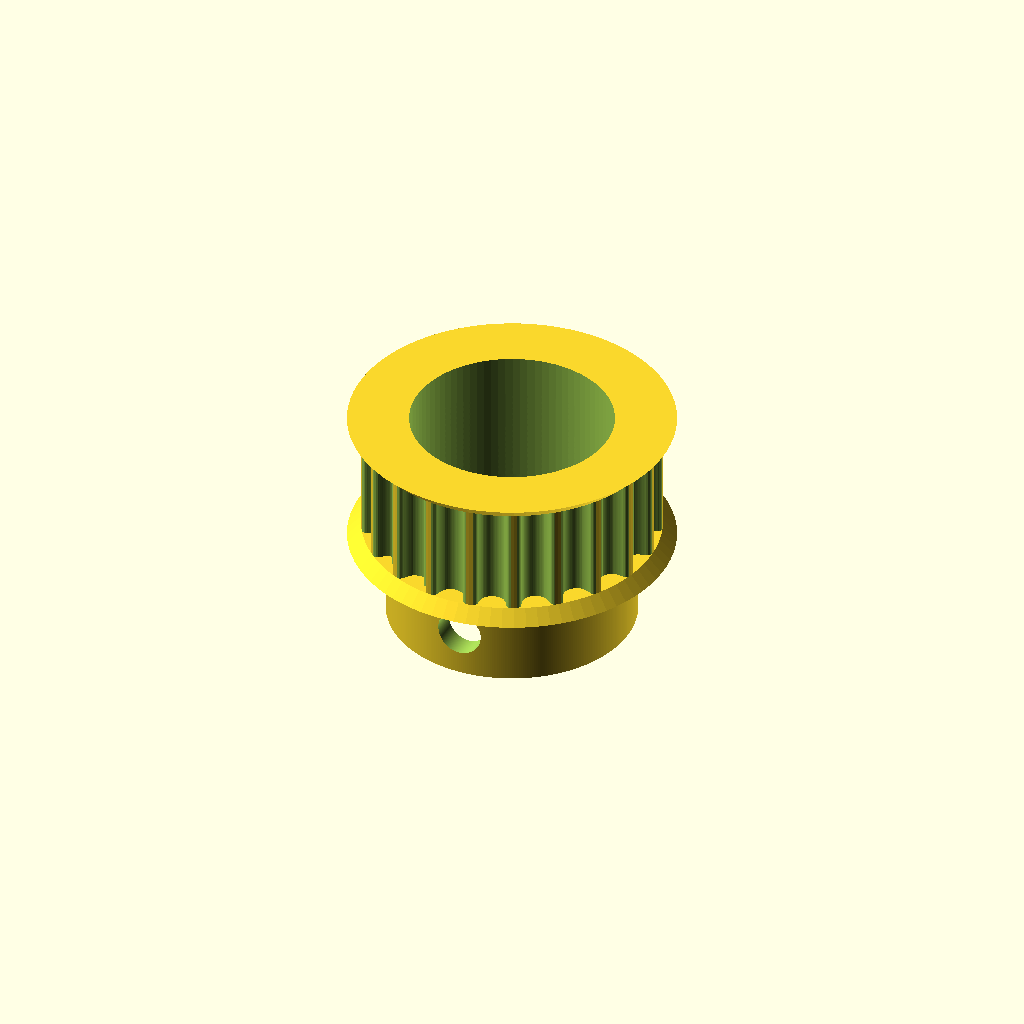
Cell 1: the model at its default parameters.
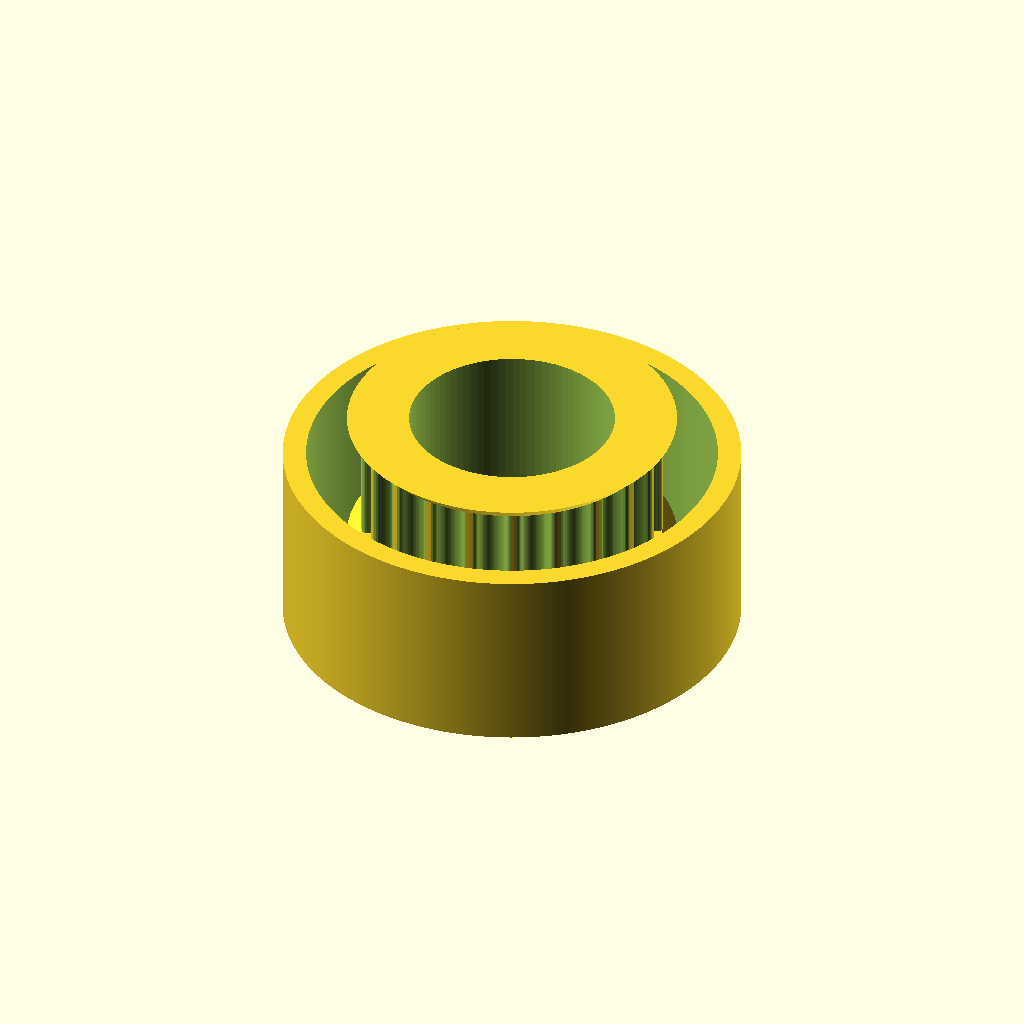
Cell 2: the same model with pvc_od = 44.
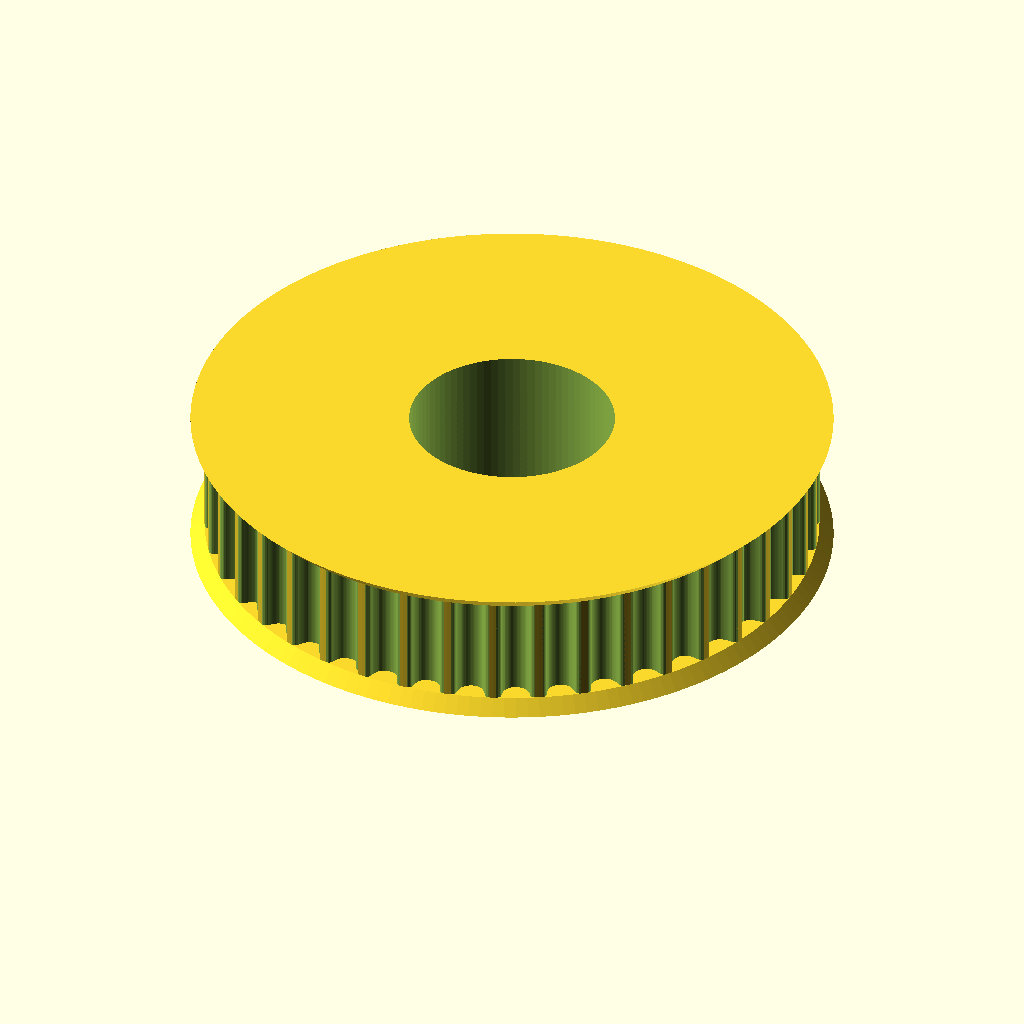
Cell 3: teeth = 42 (everything else at default).
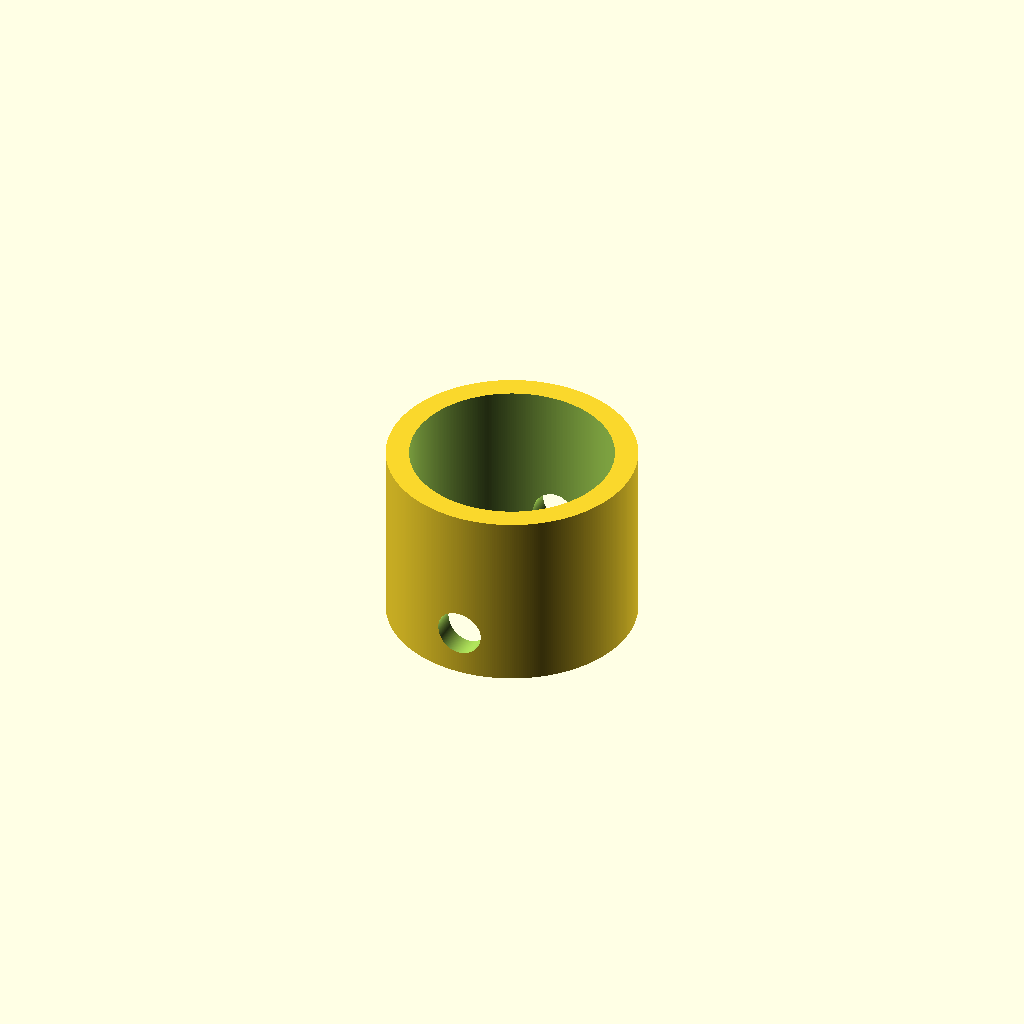
Cell 4: the same model with profile = 28.
All cells are drawn from one camera (rotation 55°, 0°, 25°, orthographic, colour scheme Cornfield), so only the parameter changes between them.
Source of the model, cad/extras/pvc_pulley.scad:
// Parametric Pulley with multiple belt profiles
// by droftarts January 2012

// Based on pulleys by:
// http://www.thingiverse.com/thing:11256 by me!
// https://github.com/prusajr/PrusaMendel by Josef Prusa
// http://www.thingiverse.com/thing:3104 by GilesBathgate
// http://www.thingiverse.com/thing:2079 by nophead

// dxf tooth data from http://oem.cadregister.com/asp/PPOW_Entry.asp?company=915217&elementID=07807803/METRIC/URETH/WV0025/F
// pulley diameter checked and modelled from data at http://www.sdp-si.com/D265/HTML/D265T016.html

/**
 * @name Pulley
 * @category Printed
 * @using 1 x m3 nut, normal or nyloc
 * @using 1 x m3x10 set screw or 1 x m3x8 grub screw
 */


// tuneable constants
pvc_od=22;




difference()
{

translate([0,0,-3])
cylinder(h=20,d=pvc_od+5, $fn=360);

translate([0,0,-4])
cylinder(h=27,d=pvc_od, $fn=360);

translate([0,15,2])
rotate([90,0,0])
cylinder(h=30,d=5, $fn=360);
}

teeth = 21;			// Number of teeth, standard Mendel T5 belt = 8, gives Outside Diameter of 11.88mm
profile = 14;		// 1=MXL 2=40DP 3=XL 4=H 5=T2.5 6=T5 7=T10 8=AT5 9=HTD_3mm 10=HTD_5mm 11=HTD_8mm 12=GT2_2mm 13=GT2_3mm 14=GT2_5mm

motor_shaft = 22;	// NEMA17 motor shaft exact diameter = 5
m3_dia = 3.2;		// 3mm hole diameter
m3_nut_hex = 1;		// 1 for hex, 0 for square nut
m3_nut_flats = 5.7;	// normal M3 hex nut exact width = 5.5
m3_nut_depth = 2.7;	// normal M3 hex nut exact depth = 2.4, nyloc = 4

retainer = 1;		// Belt retainer above teeth, 0 = No, 1 = Yes
retainer_ht = 1.5;	// height of retainer flange over pulley, standard = 1.5
idler = 1;			// Belt retainer below teeth, 0 = No, 1 = Yes
idler_ht = 1.5;		// height of idler flange over pulley, standard = 1.5

pulley_t_ht = 12;	// length of toothed part of pulley, standard = 12
pulley_b_ht = 8;		// pulley base height, standard = 8. Set to same as idler_ht if you want an idler but no pulley.
pulley_b_dia = 20;	// pulley base diameter, standard = 20
no_of_nuts = 1;		// number of captive nuts required, standard = 1
nut_angle = 90;		// angle between nuts, standard = 90
nut_shaft_distance = 1.2;	// distance between inner face of nut and shaft, can be negative.


//	********************************
//	** Scaling tooth for good fit **
//	********************************
/*	To improve fit of belt to pulley, set the following constant. Decrease or increase by 0.1mm at a time. We are modelling the *BELT* tooth here, not the tooth on the pulley. Increasing the number will *decrease* the pulley tooth size. Increasing the tooth width will also scale proportionately the tooth depth, to maintain the shape of the tooth, and increase how far into the pulley the tooth is indented. Can be negative */

additional_tooth_width = 0.2; //mm

//	If you need more tooth depth than this provides, adjust the following constant. However, this will cause the shape of the tooth to change.

additional_tooth_depth = 0; //mm

// calculated constants

nut_elevation = pulley_b_ht/2;
m3_nut_points = 2*((m3_nut_flats/2)/cos(30)); // This is needed for the nut trap

// The following set the pulley diameter for a given number of teeth

MXL_pulley_dia = tooth_spacing (2.032,0.254);
40DP_pulley_dia = tooth_spacing (2.07264,0.1778);
XL_pulley_dia = tooth_spacing (5.08,0.254);
H_pulley_dia = tooth_spacing (9.525,0.381);
T2_5_pulley_dia = tooth_spaceing_curvefit (0.7467,0.796,1.026);
T5_pulley_dia = tooth_spaceing_curvefit (0.6523,1.591,1.064);
T10_pulley_dia = tooth_spacing (10,0.93);
AT5_pulley_dia = tooth_spaceing_curvefit (0.6523,1.591,1.064);
HTD_3mm_pulley_dia = tooth_spacing (3,0.381);
HTD_5mm_pulley_dia = tooth_spacing (5,0.5715);
HTD_8mm_pulley_dia = tooth_spacing (8,0.6858);
GT2_2mm_pulley_dia = tooth_spacing (2,0.254);
GT2_3mm_pulley_dia = tooth_spacing (3,0.381);
GT2_5mm_pulley_dia = tooth_spacing (5,0.5715);

// The following calls the pulley creation part, and passes the pulley diameter and tooth width to that module

if ( profile == 1 ) { pulley ( "MXL" , MXL_pulley_dia , 0.508 , 1.321 ); }
if ( profile == 2 ) { pulley ( "40 D.P." , 40DP_pulley_dia , 0.457 , 1.226 ); }
if ( profile == 3 ) { pulley ( "XL" , XL_pulley_dia , 1.27, 3.051 ); }
if ( profile == 4 ) { pulley ( "H" , H_pulley_dia ,1.905 , 5.359 ); }
if ( profile == 5 ) { pulley ( "T2.5" , T2_5_pulley_dia , 0.7 , 1.678 ); }
if ( profile == 6 ) { pulley ( "T5" , T5_pulley_dia , 1.19 , 3.264 ); }
if ( profile == 7 ) { pulley ( "T10" , T10_pulley_dia , 2.5 , 6.13 ); }
if ( profile == 8 ) { pulley ( "AT5" , AT5_pulley_dia , 1.19 , 4.268 ); }
if ( profile == 9 ) { pulley ( "HTD 3mm" , HTD_3mm_pulley_dia , 1.289 , 2.27 ); }
if ( profile == 10 ) { pulley ( "HTD 5mm" , HTD_5mm_pulley_dia , 2.199 , 3.781 ); }
if ( profile == 11 ) { pulley ( "HTD 8mm" , HTD_8mm_pulley_dia , 3.607 , 6.603 ); }
if ( profile == 12 ) { pulley ( "GT2 2mm" , GT2_2mm_pulley_dia , 0.764 , 1.494 ); }
if ( profile == 13 ) { pulley ( "GT2 3mm" , GT2_3mm_pulley_dia , 1.169 , 2.31 ); }
if ( profile == 14 ) { pulley ( "GT2 5mm" , GT2_5mm_pulley_dia , 1.969 , 3.952 ); }

// Functions

function tooth_spaceing_curvefit (b,c,d)
	= ((c * pow(teeth,d)) / (b + pow(teeth,d))) * teeth ;

function tooth_spacing(tooth_pitch,pitch_line_offset)
	= (2*((teeth*tooth_pitch)/(3.14159265*2)-pitch_line_offset)) ;

// Main Module

module pulley( belt_type , pulley_OD , tooth_depth , tooth_width )
	{
	echo (str("Belt type = ",belt_type,"; Number of teeth = ",teeth,"; Pulley Outside Diameter = ",pulley_OD,"mm "));
	tooth_distance_from_centre = sqrt( pow(pulley_OD/2,2) - pow((tooth_width+additional_tooth_width)/2,2));
	tooth_width_scale = (tooth_width + additional_tooth_width ) / tooth_width;
	tooth_depth_scale = ((tooth_depth + additional_tooth_depth ) / tooth_depth) ;


//	************************************************************************
//	*** uncomment the following line if pulley is wider than puller base ***
//	************************************************************************

//	translate ([0,0, pulley_b_ht + pulley_t_ht + retainer_ht ]) rotate ([0,180,0])

	difference()
	 {	 
		union()
		{
			//base
	
			if ( pulley_b_ht < 2 ) { echo ("CAN'T DRAW PULLEY BASE, HEIGHT LESS THAN 2!!!"); } else {
				rotate_extrude($fn=pulley_b_dia*2)
				{
						square([pulley_b_dia/2-1,pulley_b_ht]);
						square([pulley_b_dia/2,pulley_b_ht-1]);
						translate([pulley_b_dia/2-1,pulley_b_ht-1]) circle(1);
				}
			}
	
		difference()
			{
			//shaft - diameter is outside diameter of pulley
			
			translate([0,0,pulley_b_ht]) 
			rotate ([0,0,360/(teeth*4)]) 
			cylinder(r=pulley_OD/2,h=pulley_t_ht, $fn=teeth*4);
	
			//teeth - cut out of shaft
		
			for(i=[1:teeth]) 
			rotate([0,0,i*(360/teeth)])
			translate([0,-tooth_distance_from_centre,pulley_b_ht -1]) 
			scale ([ tooth_width_scale , tooth_depth_scale , 1 ]) 
			{
			if ( profile == 1 ) { MXL();}
			if ( profile == 2 ) { 40DP();}
			if ( profile == 3 ) { XL();}
			if ( profile == 4 ) { H();}
			if ( profile == 5 ) { T2_5();}
			if ( profile == 6 ) { T5();}
			if ( profile == 7 ) { T10();}
			if ( profile == 8 ) { AT5();}
			if ( profile == 9 ) { HTD_3mm();}
			if ( profile == 10 ) { HTD_5mm();}
			if ( profile == 11 ) { HTD_8mm();}
			if ( profile == 12 ) { GT2_2mm();}
			if ( profile == 13 ) { GT2_3mm();}
			if ( profile == 14 ) { GT2_5mm();}
			}

			}
			
		//belt retainer / idler
		if ( retainer > 0 ) {translate ([0,0, pulley_b_ht + pulley_t_ht ]) 
		rotate_extrude($fn=teeth*4)  
		polygon([[0,0],[pulley_OD/2,0],[pulley_OD/2 + retainer_ht , retainer_ht],[0 , retainer_ht],[0,0]]);}
		
		if ( idler > 0 ) {translate ([0,0, pulley_b_ht - idler_ht ]) 
		rotate_extrude($fn=teeth*4)  
		polygon([[0,0],[pulley_OD/2 + idler_ht,0],[pulley_OD/2 , idler_ht],[0 , idler_ht],[0,0]]);}
	
		}
	   
		//hole for motor shaft
		translate([0,0,-1])cylinder(r=motor_shaft/2,h=pulley_b_ht + pulley_t_ht + retainer_ht + 2,$fn=motor_shaft*4);
				
		//captive nut and grub screw holes
	
		if ( pulley_b_ht < m3_nut_flats ) { echo ("CAN'T DRAW CAPTIVE NUTS, HEIGHT LESS THAN NUT DIAMETER!!!"); } else {
		if ( (pulley_b_dia - motor_shaft)/2 < m3_nut_depth + 3 ) { echo ("CAN'T DRAW CAPTIVE NUTS, DIAMETER TOO SMALL FOR NUT DEPTH!!!"); } else {
	
			for(j=[1:no_of_nuts]) rotate([0,0,j*nut_angle])
			translate([0,0,nut_elevation])rotate([90,0,0])
	
			union()
			{
				//entrance
				translate([0,-pulley_b_ht/4-0.5,motor_shaft/2+m3_nut_depth/2+nut_shaft_distance]) cube([m3_nut_flats,pulley_b_ht/2+1,m3_nut_depth],center=true);
	
				//nut
				if ( m3_nut_hex > 0 )
					{
						// hex nut
						translate([0,0.25,motor_shaft/2+m3_nut_depth/2+nut_shaft_distance]) rotate([0,0,30]) cylinder(r=m3_nut_points/2,h=m3_nut_depth,center=true,$fn=6);
					} else {
						// square nut
						translate([0,0.25,motor_shaft/2+m3_nut_depth/2+nut_shaft_distance]) cube([m3_nut_flats,m3_nut_flats,m3_nut_depth],center=true);
					}
	
				//grub screw hole
				rotate([0,0,22.5])cylinder(r=m3_dia/2,h=pulley_b_dia/2+1,$fn=8);
			}
		}}
	 }
	   
	}


// Tooth profile modules

module MXL()
	{
	linear_extrude(height=pulley_t_ht+2) polygon([[-0.660421,-0.5],[-0.660421,0],[-0.621898,0.006033],[-0.587714,0.023037],[-0.560056,0.049424],[-0.541182,0.083609],[-0.417357,0.424392],[-0.398413,0.458752],[-0.370649,0.48514],[-0.336324,0.502074],[-0.297744,0.508035],[0.297744,0.508035],[0.336268,0.502074],[0.370452,0.48514],[0.39811,0.458752],[0.416983,0.424392],[0.540808,0.083609],[0.559752,0.049424],[0.587516,0.023037],[0.621841,0.006033],[0.660421,0],[0.660421,-0.5]]);
	}

module 40DP()
	{
	linear_extrude(height=pulley_t_ht+2) polygon([[-0.612775,-0.5],[-0.612775,0],[-0.574719,0.010187],[-0.546453,0.0381],[-0.355953,0.3683],[-0.327604,0.405408],[-0.291086,0.433388],[-0.248548,0.451049],[-0.202142,0.4572],[0.202494,0.4572],[0.248653,0.451049],[0.291042,0.433388],[0.327609,0.405408],[0.356306,0.3683],[0.546806,0.0381],[0.574499,0.010187],[0.612775,0],[0.612775,-0.5]]);
	}

module XL()
	{
	linear_extrude(height=pulley_t_ht+2) polygon([[-1.525411,-1],[-1.525411,0],[-1.41777,0.015495],[-1.320712,0.059664],[-1.239661,0.129034],[-1.180042,0.220133],[-0.793044,1.050219],[-0.733574,1.141021],[-0.652507,1.210425],[-0.555366,1.254759],[-0.447675,1.270353],[0.447675,1.270353],[0.555366,1.254759],[0.652507,1.210425],[0.733574,1.141021],[0.793044,1.050219],[1.180042,0.220133],[1.239711,0.129034],[1.320844,0.059664],[1.417919,0.015495],[1.525411,0],[1.525411,-1]]);
	}

module H()
	{
	linear_extrude(height=pulley_t_ht+2) polygon([[-2.6797,-1],[-2.6797,0],[-2.600907,0.006138],[-2.525342,0.024024],[-2.45412,0.052881],[-2.388351,0.091909],[-2.329145,0.140328],[-2.277614,0.197358],[-2.234875,0.262205],[-2.202032,0.334091],[-1.75224,1.57093],[-1.719538,1.642815],[-1.676883,1.707663],[-1.62542,1.764693],[-1.566256,1.813112],[-1.500512,1.85214],[-1.4293,1.880997],[-1.353742,1.898883],[-1.274949,1.905021],[1.275281,1.905021],[1.354056,1.898883],[1.429576,1.880997],[1.500731,1.85214],[1.566411,1.813112],[1.625508,1.764693],[1.676919,1.707663],[1.719531,1.642815],[1.752233,1.57093],[2.20273,0.334091],[2.235433,0.262205],[2.278045,0.197358],[2.329455,0.140328],[2.388553,0.091909],[2.454233,0.052881],[2.525384,0.024024],[2.600904,0.006138],[2.6797,0],[2.6797,-1]]);
	}

module T2_5()
	{
	linear_extrude(height=pulley_t_ht+2) polygon([[-0.839258,-0.5],[-0.839258,0],[-0.770246,0.021652],[-0.726369,0.079022],[-0.529167,0.620889],[-0.485025,0.67826],[-0.416278,0.699911],[0.416278,0.699911],[0.484849,0.67826],[0.528814,0.620889],[0.726369,0.079022],[0.770114,0.021652],[0.839258,0],[0.839258,-0.5]]);
	}

module T5()
	{
	linear_extrude(height=pulley_t_ht+2) polygon([[-1.632126,-0.5],[-1.632126,0],[-1.568549,0.004939],[-1.507539,0.019367],[-1.450023,0.042686],[-1.396912,0.074224],[-1.349125,0.113379],[-1.307581,0.159508],[-1.273186,0.211991],[-1.246868,0.270192],[-1.009802,0.920362],[-0.983414,0.978433],[-0.949018,1.030788],[-0.907524,1.076798],[-0.859829,1.115847],[-0.80682,1.147314],[-0.749402,1.170562],[-0.688471,1.184956],[-0.624921,1.189895],[0.624971,1.189895],[0.688622,1.184956],[0.749607,1.170562],[0.807043,1.147314],[0.860055,1.115847],[0.907754,1.076798],[0.949269,1.030788],[0.9837,0.978433],[1.010193,0.920362],[1.246907,0.270192],[1.273295,0.211991],[1.307726,0.159508],[1.349276,0.113379],[1.397039,0.074224],[1.450111,0.042686],[1.507589,0.019367],[1.568563,0.004939],[1.632126,0],[1.632126,-0.5]]);
	}

module T10()
	{
	linear_extrude(height=pulley_t_ht+2) polygon([[-3.06511,-1],[-3.06511,0],[-2.971998,0.007239],[-2.882718,0.028344],[-2.79859,0.062396],[-2.720931,0.108479],[-2.651061,0.165675],[-2.590298,0.233065],[-2.539962,0.309732],[-2.501371,0.394759],[-1.879071,2.105025],[-1.840363,2.190052],[-1.789939,2.266719],[-1.729114,2.334109],[-1.659202,2.391304],[-1.581518,2.437387],[-1.497376,2.47144],[-1.408092,2.492545],[-1.314979,2.499784],[1.314979,2.499784],[1.408091,2.492545],[1.497371,2.47144],[1.581499,2.437387],[1.659158,2.391304],[1.729028,2.334109],[1.789791,2.266719],[1.840127,2.190052],[1.878718,2.105025],[2.501018,0.394759],[2.539726,0.309732],[2.59015,0.233065],[2.650975,0.165675],[2.720887,0.108479],[2.798571,0.062396],[2.882713,0.028344],[2.971997,0.007239],[3.06511,0],[3.06511,-1]]);
	}

module AT5()
	{
	linear_extrude(height=pulley_t_ht+2) polygon([[-2.134129,-0.75],[-2.134129,0],[-2.058023,0.005488],[-1.984595,0.021547],[-1.914806,0.047569],[-1.849614,0.082947],[-1.789978,0.127073],[-1.736857,0.179338],[-1.691211,0.239136],[-1.653999,0.305859],[-1.349199,0.959203],[-1.286933,1.054635],[-1.201914,1.127346],[-1.099961,1.173664],[-0.986896,1.18992],[0.986543,1.18992],[1.099614,1.173664],[1.201605,1.127346],[1.286729,1.054635],[1.349199,0.959203],[1.653646,0.305859],[1.690859,0.239136],[1.73651,0.179338],[1.789644,0.127073],[1.849305,0.082947],[1.914539,0.047569],[1.984392,0.021547],[2.057906,0.005488],[2.134129,0],[2.134129,-0.75]]);
	}

module HTD_3mm()
	{
	linear_extrude(height=pulley_t_ht+2) polygon([[-1.135062,-0.5],[-1.135062,0],[-1.048323,0.015484],[-0.974284,0.058517],[-0.919162,0.123974],[-0.889176,0.206728],[-0.81721,0.579614],[-0.800806,0.653232],[-0.778384,0.72416],[-0.750244,0.792137],[-0.716685,0.856903],[-0.678005,0.918199],[-0.634505,0.975764],[-0.586483,1.029338],[-0.534238,1.078662],[-0.47807,1.123476],[-0.418278,1.16352],[-0.355162,1.198533],[-0.289019,1.228257],[-0.22015,1.25243],[-0.148854,1.270793],[-0.07543,1.283087],[-0.000176,1.28905],[0.075081,1.283145],[0.148515,1.270895],[0.219827,1.252561],[0.288716,1.228406],[0.354879,1.19869],[0.418018,1.163675],[0.477831,1.123623],[0.534017,1.078795],[0.586276,1.029452],[0.634307,0.975857],[0.677809,0.91827],[0.716481,0.856953],[0.750022,0.792167],[0.778133,0.724174],[0.800511,0.653236],[0.816857,0.579614],[0.888471,0.206728],[0.919014,0.123974],[0.974328,0.058517],[1.048362,0.015484],[1.135062,0],[1.135062,-0.5]]);
	}

module HTD_5mm()
	{
	linear_extrude(height=pulley_t_ht+2) polygon([[-1.89036,-0.75],[-1.89036,0],[-1.741168,0.02669],[-1.61387,0.100806],[-1.518984,0.21342],[-1.467026,0.3556],[-1.427162,0.960967],[-1.398568,1.089602],[-1.359437,1.213531],[-1.310296,1.332296],[-1.251672,1.445441],[-1.184092,1.552509],[-1.108081,1.653042],[-1.024167,1.746585],[-0.932877,1.832681],[-0.834736,1.910872],[-0.730271,1.980701],[-0.62001,2.041713],[-0.504478,2.09345],[-0.384202,2.135455],[-0.259708,2.167271],[-0.131524,2.188443],[-0.000176,2.198511],[0.131296,2.188504],[0.259588,2.167387],[0.384174,2.135616],[0.504527,2.093648],[0.620123,2.04194],[0.730433,1.980949],[0.834934,1.911132],[0.933097,1.832945],[1.024398,1.746846],[1.108311,1.653291],[1.184308,1.552736],[1.251865,1.445639],[1.310455,1.332457],[1.359552,1.213647],[1.39863,1.089664],[1.427162,0.960967],[1.467026,0.3556],[1.518984,0.21342],[1.61387,0.100806],[1.741168,0.02669],[1.89036,0],[1.89036,-0.75]]);
	}

module HTD_8mm()
	{
	linear_extrude(height=pulley_t_ht+2) polygon([[-3.301471,-1],[-3.301471,0],[-3.16611,0.012093],[-3.038062,0.047068],[-2.919646,0.10297],[-2.813182,0.177844],[-2.720989,0.269734],[-2.645387,0.376684],[-2.588694,0.496739],[-2.553229,0.627944],[-2.460801,1.470025],[-2.411413,1.691917],[-2.343887,1.905691],[-2.259126,2.110563],[-2.158035,2.30575],[-2.041518,2.490467],[-1.910478,2.66393],[-1.76582,2.825356],[-1.608446,2.973961],[-1.439261,3.10896],[-1.259169,3.22957],[-1.069074,3.335006],[-0.869878,3.424485],[-0.662487,3.497224],[-0.447804,3.552437],[-0.226732,3.589341],[-0.000176,3.607153],[0.226511,3.589461],[0.447712,3.552654],[0.66252,3.497516],[0.870027,3.424833],[1.069329,3.33539],[1.259517,3.229973],[1.439687,3.109367],[1.608931,2.974358],[1.766344,2.825731],[1.911018,2.664271],[2.042047,2.490765],[2.158526,2.305998],[2.259547,2.110755],[2.344204,1.905821],[2.411591,1.691983],[2.460801,1.470025],[2.553229,0.627944],[2.588592,0.496739],[2.645238,0.376684],[2.720834,0.269734],[2.81305,0.177844],[2.919553,0.10297],[3.038012,0.047068],[3.166095,0.012093],[3.301471,0],[3.301471,-1]]);
	}

module GT2_2mm()
	{
	linear_extrude(height=pulley_t_ht+2) polygon([[0.747183,-0.5],[0.747183,0],[0.647876,0.037218],[0.598311,0.130528],[0.578556,0.238423],[0.547158,0.343077],[0.504649,0.443762],[0.451556,0.53975],[0.358229,0.636924],[0.2484,0.707276],[0.127259,0.750044],[0,0.76447],[-0.127259,0.750044],[-0.2484,0.707276],[-0.358229,0.636924],[-0.451556,0.53975],[-0.504797,0.443762],[-0.547291,0.343077],[-0.578605,0.238423],[-0.598311,0.130528],[-0.648009,0.037218],[-0.747183,0],[-0.747183,-0.5]]);
	}

module GT2_3mm()
	{
	linear_extrude(height=pulley_t_ht+2) polygon([[-1.155171,-0.5],[-1.155171,0],[-1.065317,0.016448],[-0.989057,0.062001],[-0.93297,0.130969],[-0.90364,0.217664],[-0.863705,0.408181],[-0.800056,0.591388],[-0.713587,0.765004],[-0.60519,0.926747],[-0.469751,1.032548],[-0.320719,1.108119],[-0.162625,1.153462],[0,1.168577],[0.162625,1.153462],[0.320719,1.108119],[0.469751,1.032548],[0.60519,0.926747],[0.713587,0.765004],[0.800056,0.591388],[0.863705,0.408181],[0.90364,0.217664],[0.932921,0.130969],[0.988924,0.062001],[1.065168,0.016448],[1.155171,0],[1.155171,-0.5]]);
	}

module GT2_5mm()
	{
	linear_extrude(height=pulley_t_ht+2) polygon([[-1.975908,-0.75],[-1.975908,0],[-1.797959,0.03212],[-1.646634,0.121224],[-1.534534,0.256431],[-1.474258,0.426861],[-1.446911,0.570808],[-1.411774,0.712722],[-1.368964,0.852287],[-1.318597,0.989189],[-1.260788,1.123115],[-1.195654,1.25375],[-1.12331,1.380781],[-1.043869,1.503892],[-0.935264,1.612278],[-0.817959,1.706414],[-0.693181,1.786237],[-0.562151,1.851687],[-0.426095,1.9027],[-0.286235,1.939214],[-0.143795,1.961168],[0,1.9685],[0.143796,1.961168],[0.286235,1.939214],[0.426095,1.9027],[0.562151,1.851687],[0.693181,1.786237],[0.817959,1.706414],[0.935263,1.612278],[1.043869,1.503892],[1.123207,1.380781],[1.195509,1.25375],[1.26065,1.123115],[1.318507,0.989189],[1.368956,0.852287],[1.411872,0.712722],[1.447132,0.570808],[1.474611,0.426861],[1.534583,0.256431],[1.646678,0.121223],[1.798064,0.03212],[1.975908,0],[1.975908,-0.75]]);
	}
Parameter table extracted from the source (name, type, default, range or options):
pvc_od: number, default 22
teeth: number, default 21
profile: number, default 14
motor_shaft: number, default 22
m3_dia: number, default 3.2
m3_nut_hex: number, default 1
m3_nut_flats: number, default 5.7
m3_nut_depth: number, default 2.7
retainer: number, default 1
retainer_ht: number, default 1.5
idler: number, default 1
idler_ht: number, default 1.5
pulley_t_ht: number, default 12
pulley_b_ht: number, default 8
pulley_b_dia: number, default 20
no_of_nuts: number, default 1
nut_angle: number, default 90
nut_shaft_distance: number, default 1.2
additional_tooth_width: number, default 0.2
additional_tooth_depth: number, default 0
